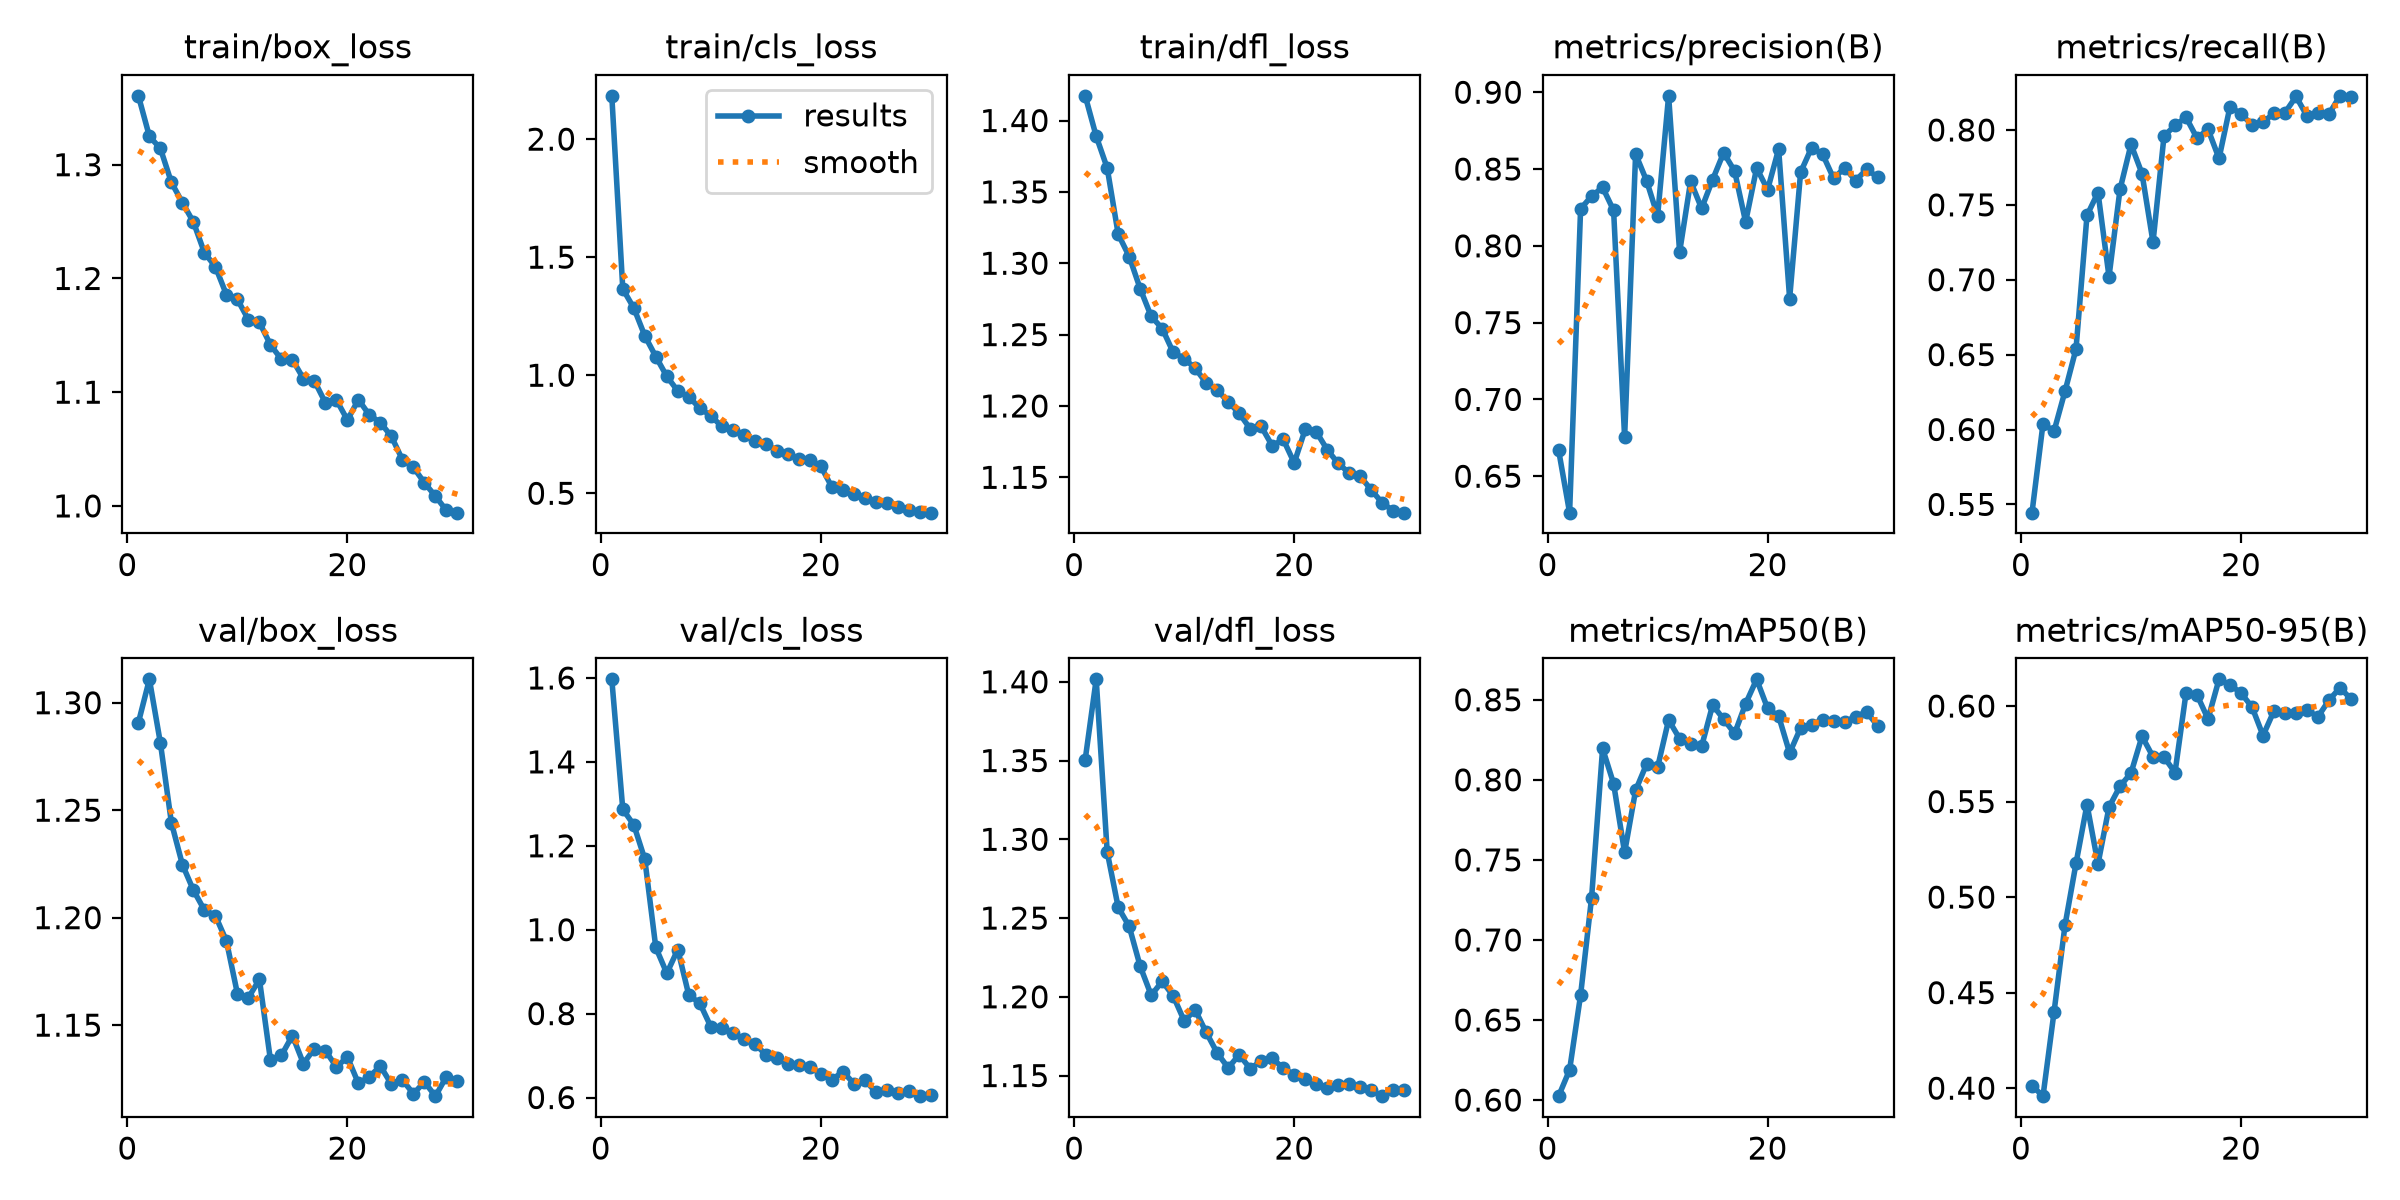

Data behind this chart, as committed beside it:
epoch, time, train/box_loss, train/cls_loss, train/dfl_loss, metrics/precision(B), metrics/recall(B), metrics/mAP50(B), metrics/mAP50-95(B), val/box_loss, val/cls_loss, val/dfl_loss, lr/pg0, lr/pg1, lr/pg2
1, 339.5, 1.361, 2.183, 1.417, 0.667, 0.5445, 0.6024, 0.4013, 1.291, 1.597, 1.351, 0.0001666, 0.0001666, 0.0001666
2, 677.8, 1.325, 1.365, 1.389, 0.6263, 0.6038, 0.6188, 0.3958, 1.311, 1.287, 1.402, 0.0003222, 0.0003222, 0.0003222
3, 1287, 1.314, 1.285, 1.367, 0.8241, 0.5988, 0.6656, 0.4397, 1.281, 1.25, 1.292, 0.0004669, 0.0004669, 0.0004669
4, 1619, 1.284, 1.167, 1.32, 0.8324, 0.6256, 0.7265, 0.4852, 1.244, 1.168, 1.257, 0.0004505, 0.0004505, 0.0004505
5, 2574, 1.267, 1.079, 1.305, 0.8381, 0.6537, 0.8196, 0.5176, 1.225, 0.9577, 1.245, 0.000434, 0.000434, 0.000434
6, 2896, 1.25, 0.9952, 1.282, 0.8231, 0.743, 0.7976, 0.5484, 1.213, 0.8961, 1.219, 0.0004175, 0.0004175, 0.0004175
7, 3219, 1.223, 0.9333, 1.263, 0.6753, 0.7582, 0.7546, 0.5173, 1.204, 0.9528, 1.201, 0.000401, 0.000401, 0.000401
8, 3899, 1.21, 0.9086, 1.254, 0.8598, 0.7021, 0.7934, 0.5471, 1.201, 0.844, 1.21, 0.0003845, 0.0003845, 0.0003845
9, 4220, 1.186, 0.8604, 1.238, 0.8423, 0.7603, 0.8099, 0.558, 1.189, 0.8249, 1.201, 0.000368, 0.000368, 0.000368
10, 4543, 1.182, 0.8282, 1.233, 0.8194, 0.7904, 0.8078, 0.5649, 1.165, 0.7688, 1.185, 0.0003515, 0.0003515, 0.0003515
11, 4865, 1.164, 0.783, 1.226, 0.8977, 0.7709, 0.8374, 0.5841, 1.163, 0.7668, 1.192, 0.000335, 0.000335, 0.000335
12, 5186, 1.161, 0.769, 1.216, 0.7959, 0.7251, 0.8257, 0.5734, 1.171, 0.7539, 1.177, 0.0003185, 0.0003185, 0.0003185
13, 5507, 1.142, 0.7452, 1.211, 0.8419, 0.7959, 0.8227, 0.5733, 1.134, 0.7394, 1.164, 0.000302, 0.000302, 0.000302
14, 5829, 1.129, 0.7232, 1.203, 0.8244, 0.803, 0.8209, 0.5652, 1.136, 0.7287, 1.155, 0.0002855, 0.0002855, 0.0002855
15, 6150, 1.129, 0.7093, 1.195, 0.8431, 0.8085, 0.8467, 0.6068, 1.145, 0.7019, 1.163, 0.000269, 0.000269, 0.000269
16, 6473, 1.112, 0.68, 1.184, 0.8606, 0.7945, 0.8379, 0.6058, 1.132, 0.6945, 1.154, 0.0002525, 0.0002525, 0.0002525
17, 6798, 1.11, 0.667, 1.186, 0.8487, 0.8004, 0.8289, 0.5932, 1.139, 0.6802, 1.159, 0.000236, 0.000236, 0.000236
18, 7121, 1.091, 0.646, 1.172, 0.8155, 0.781, 0.8475, 0.614, 1.138, 0.6775, 1.161, 0.0002195, 0.0002195, 0.0002195
19, 7443, 1.093, 0.6427, 1.177, 0.8507, 0.8157, 0.8628, 0.6111, 1.131, 0.674, 1.155, 0.000203, 0.000203, 0.000203
20, 7765, 1.076, 0.6142, 1.16, 0.8366, 0.8106, 0.8446, 0.6068, 1.135, 0.6557, 1.15, 0.0001865, 0.0001865, 0.0001865
21, 8062, 1.093, 0.5268, 1.184, 0.863, 0.8034, 0.8398, 0.5995, 1.123, 0.6419, 1.148, 0.00017, 0.00017, 0.00017
22, 8358, 1.08, 0.5132, 1.182, 0.7657, 0.8051, 0.8168, 0.5845, 1.126, 0.662, 1.145, 0.0001535, 0.0001535, 0.0001535
23, 8658, 1.073, 0.497, 1.169, 0.848, 0.8113, 0.8325, 0.5975, 1.131, 0.6334, 1.142, 0.000137, 0.000137, 0.000137
24, 8955, 1.061, 0.4817, 1.16, 0.8639, 0.8116, 0.8342, 0.5964, 1.123, 0.6415, 1.144, 0.0001205, 0.0001205, 0.0001205
25, 9252, 1.041, 0.4643, 1.153, 0.8596, 0.8224, 0.8376, 0.5965, 1.124, 0.613, 1.145, 0.000104, 0.000104, 0.000104
26, 9549, 1.034, 0.4567, 1.151, 0.8438, 0.8093, 0.8368, 0.5978, 1.118, 0.6182, 1.143, 8.75e-05, 8.75e-05, 8.75e-05
27, 9845, 1.02, 0.4423, 1.141, 0.8508, 0.8116, 0.836, 0.5944, 1.124, 0.6102, 1.141, 7.1e-05, 7.1e-05, 7.1e-05
28, 10143, 1.009, 0.4293, 1.132, 0.8425, 0.8108, 0.8395, 0.6031, 1.117, 0.615, 1.137, 5.45e-05, 5.45e-05, 5.45e-05
29, 10442, 0.996, 0.4219, 1.127, 0.8498, 0.8228, 0.8424, 0.6096, 1.126, 0.6033, 1.141, 3.8e-05, 3.8e-05, 3.8e-05
30, 10946, 0.9941, 0.4178, 1.125, 0.8447, 0.8219, 0.8337, 0.6036, 1.124, 0.6057, 1.141, 2.15e-05, 2.15e-05, 2.15e-05
